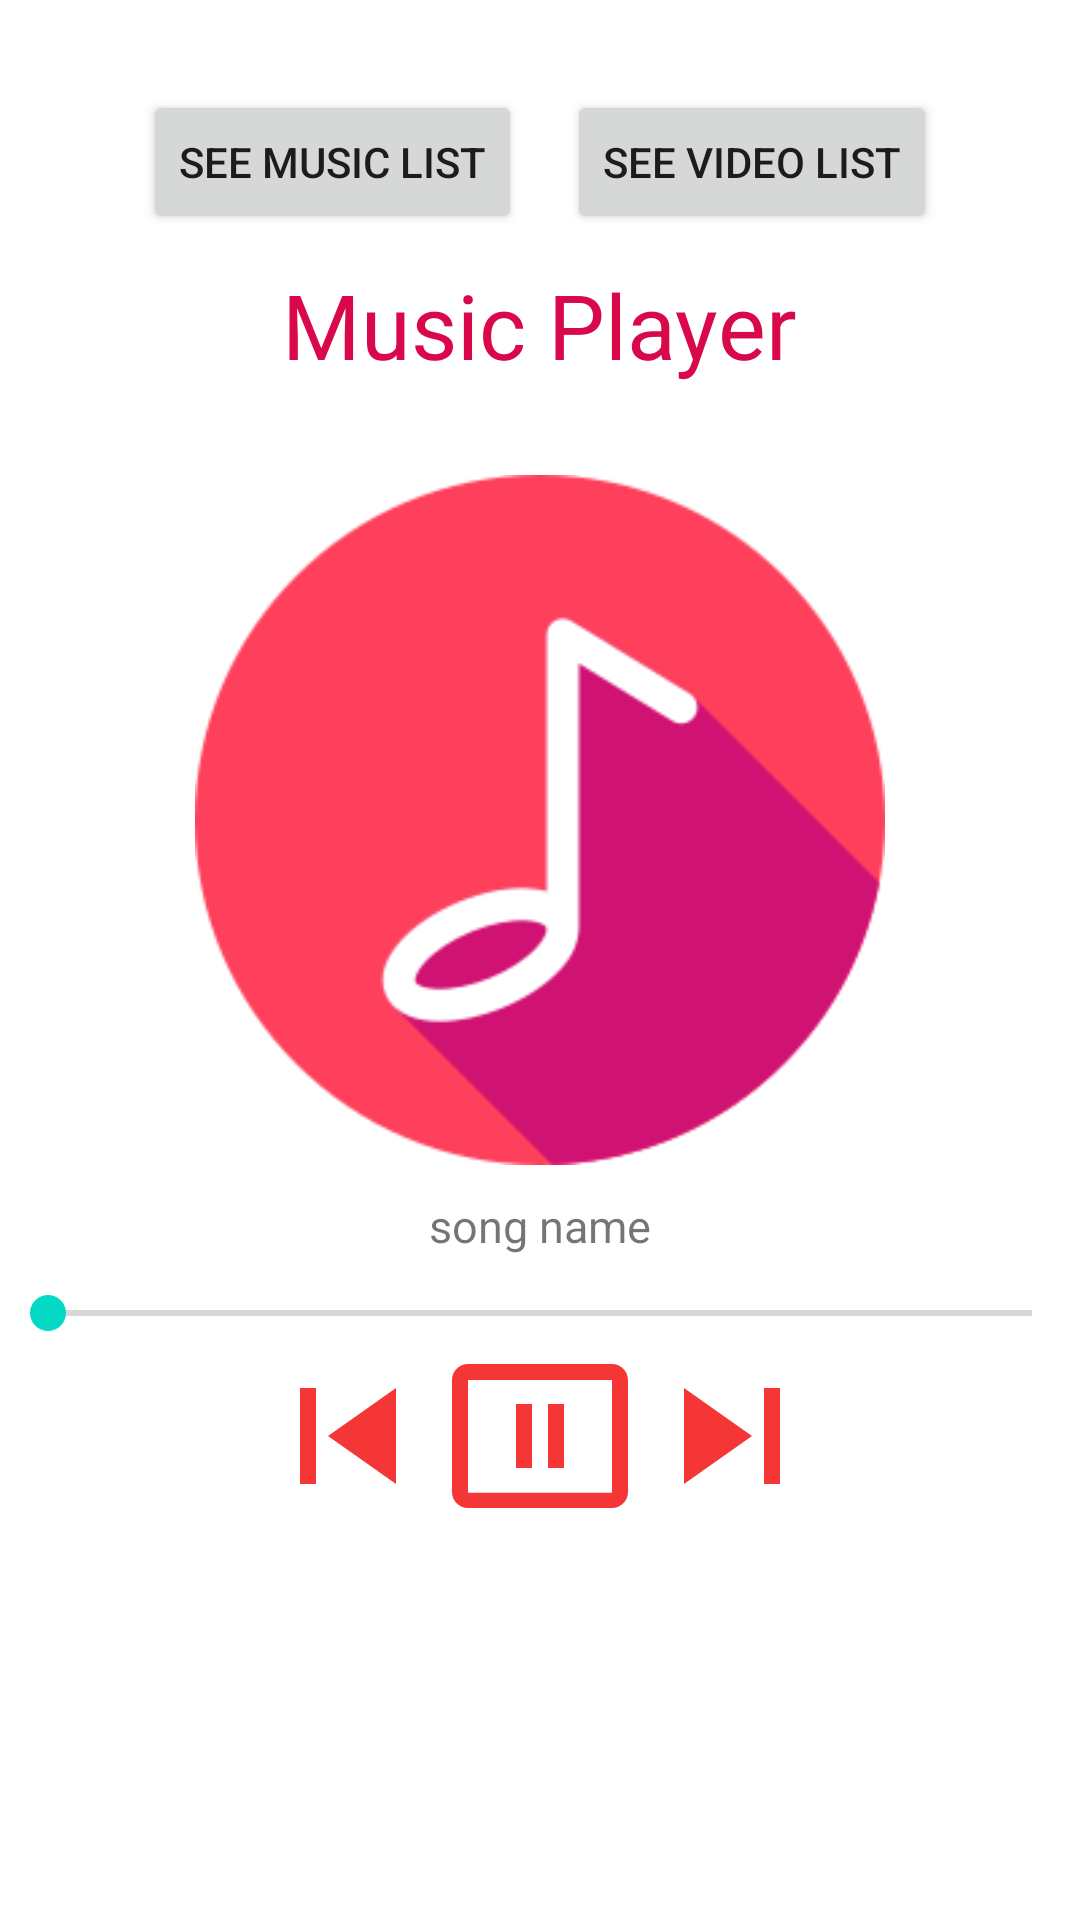

Reconstruct the res/layout file that produces this screen, plus the resources it refers to.
<!-- AndroidManifest.xml: application theme Theme.MusicAndVideoPlayer -->
<!-- res/layout/activity_music_player.xml -->
<?xml version="1.0" encoding="utf-8"?>
<LinearLayout xmlns:android="http://schemas.android.com/apk/res/android"
    xmlns:app="http://schemas.android.com/apk/res-auto"
    xmlns:tools="http://schemas.android.com/tools"
    android:layout_width="match_parent"
    android:layout_height="match_parent"
    tools:context=".Music_Player"
    android:orientation="vertical"
    android:gravity="center_horizontal">

    <LinearLayout
        android:layout_width="wrap_content"
        android:layout_height="wrap_content"
        android:orientation="horizontal">
        <Button
            android:id="@+id/musicList1"
            android:text="see music list"
            android:layout_marginTop="30dp"
            android:layout_marginRight="15dp"
            android:layout_width="wrap_content"
            android:layout_height="wrap_content"/>
        <Button
            android:id = "@+id/videoList1"
            android:text = "see video list"
            android:layout_marginTop = "30dp"
            android:layout_width = "wrap_content"
            android:layout_height = "wrap_content"/>

    </LinearLayout>

    <TextView
        android:text="Music Player"
        android:textSize="30dp"
        android:textColor="#D8084A"
        android:layout_marginTop="10dp"
        android:layout_marginBottom="30dp"
        android:layout_width="wrap_content"
        android:layout_height="wrap_content"/>
    <ImageView
        android:src="@drawable/music_img"
        android:layout_width="230dp"
        android:layout_height="230dp"/>
    <TextView
        android:id="@+id/songname"
        android:text="song name"
        android:textSize="15sp"
        android:layout_marginTop="10dp"
        android:layout_width="wrap_content"
        android:layout_height="wrap_content"/>
    <SeekBar
        android:id="@+id/seekBar"
        android:layout_marginTop="10dp"
        android:layout_width="match_parent"
        android:layout_height="wrap_content"/>
    <LinearLayout
        android:layout_width="wrap_content"
        android:layout_height="match_parent"
        android:orientation="horizontal"
        android:layout_marginBottom="20dp">

        <ImageView
            android:id="@+id/previous"
            android:src="@drawable/ic_baseline_skip_previous_24"
            android:layout_width="wrap_content"
            android:layout_height="wrap_content"/>
        <ImageView
            android:id="@+id/pause"
            android:src="@drawable/ic_baseline_pause_presentation_24"
            android:layout_width="wrap_content"
            android:layout_height="wrap_content"/>
        <ImageView
            android:id="@+id/next"
            android:src="@drawable/ic_baseline_skip_next_24"
            android:layout_width="wrap_content"
            android:layout_height="wrap_content"/>
    </LinearLayout>



</LinearLayout>
<!-- resources referenced by this layout -->
<resources>
  <!-- drawable ic_baseline_pause_presentation_24 (drawable) -->
  <vector android:height="64dp" android:tint="#F53636"
      android:viewportHeight="24" android:viewportWidth="24"
      android:width="64dp" xmlns:android="http://schemas.android.com/apk/res/android">
      <path android:fillColor="@android:color/white" android:pathData="M21,19.1H3V5h18v14.1zM21,3H3c-1.1,0 -2,0.9 -2,2v14c0,1.1 0.9,2 2,2h18c1.1,0 2,-0.9 2,-2V5c0,-1.1 -0.9,-2 -2,-2z"/>
      <path android:fillColor="@android:color/white" android:pathData="M9,8h2v8L9,16zM13,8h2v8h-2z"/>
  </vector>
  <!-- drawable ic_baseline_skip_next_24 (drawable) -->
  <vector android:height="64dp" android:tint="#F53636"
      android:viewportHeight="24" android:viewportWidth="24"
      android:width="64dp" xmlns:android="http://schemas.android.com/apk/res/android">
      <path android:fillColor="@android:color/white" android:pathData="M6,18l8.5,-6L6,6v12zM16,6v12h2V6h-2z"/>
  </vector>
  <!-- drawable ic_baseline_skip_previous_24 (drawable) -->
  <vector android:height="64dp" android:tint="#F53636"
      android:viewportHeight="24" android:viewportWidth="24"
      android:width="64dp" xmlns:android="http://schemas.android.com/apk/res/android">
      <path android:fillColor="@android:color/white" android:pathData="M6,6h2v12L6,18zM9.5,12l8.5,6L18,6z"/>
  </vector>
  <!-- drawable music_img: png bitmap (drawable, 9631 bytes) -->
  <style name="Theme.MusicAndVideoPlayer" parent="Theme.MaterialComponents.DayNight.DarkActionBar">
          
          <item name="colorPrimary">@color/purple_500</item>
          <item name="colorPrimaryVariant">@color/purple_700</item>
          <item name="colorOnPrimary">@color/white</item>
          
          <item name="colorSecondary">@color/teal_200</item>
          <item name="colorSecondaryVariant">@color/teal_700</item>
          <item name="colorOnSecondary">@color/black</item>
          
          <item name="android:statusBarColor" tools:targetApi="l">?attr/colorPrimaryVariant</item>
          
      </style>
  <!-- not gathered from this repository: default colours our renderer supplied (Android Studio template values) -->
  <color name="purple_500">#FF6200EE</color>
  <color name="purple_700">#FF3700B3</color>
  <color name="teal_200">#FF03DAC5</color>
  <color name="teal_700">#FF018786</color>
  <color name="black">#FF000000</color>
  <color name="white">#FFFFFFFF</color>
</resources>
